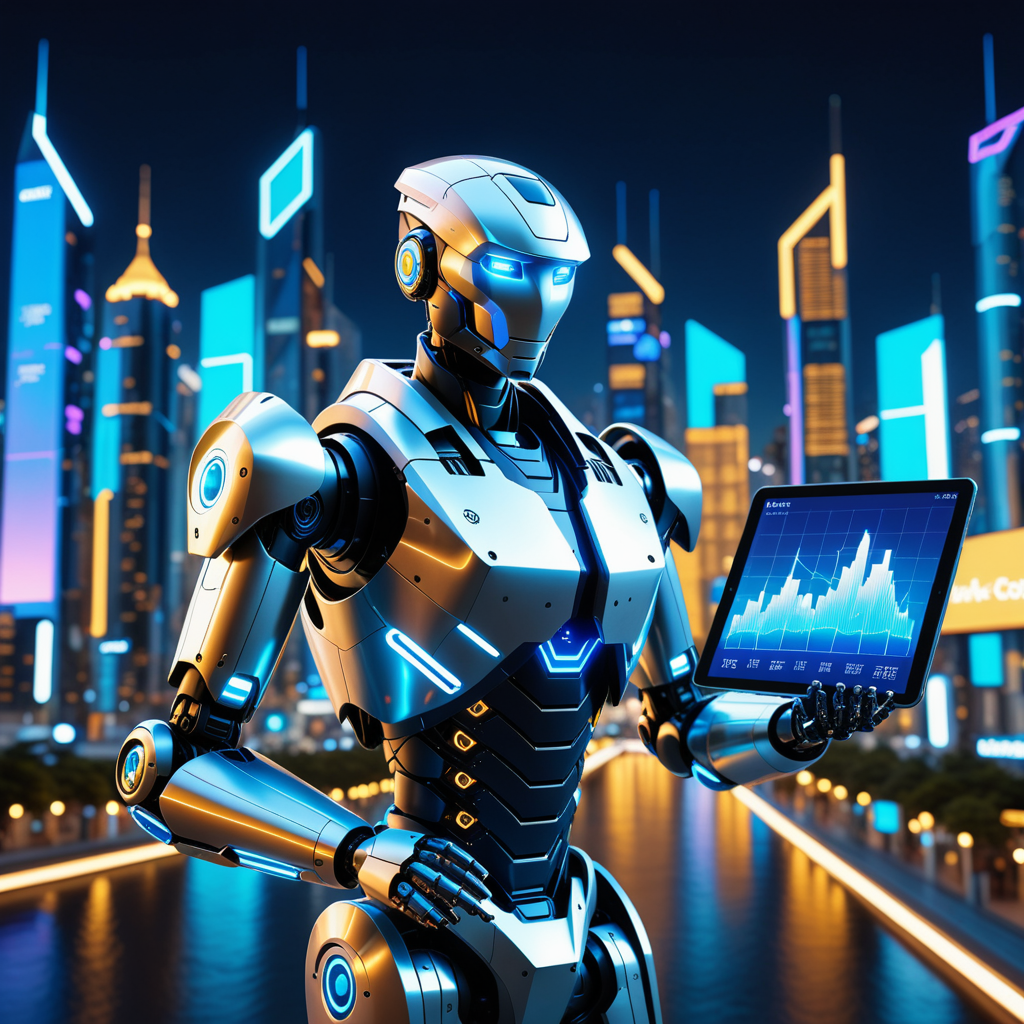
Generation parameters embedded in this image by AUTOMATIC1111 Stable Diffusion web UI or a fork of it (Forge, ...) (PNG 'parameters' text chunk):
A futuristic cityscape at night, with towering skyscrapers and neon-lit billboards, set against a dark blue 9:16 aspect ratio background. A holographic display of blockchain-related data floats in mid-air, surrounded by hexagonal shapes and glowing blue circuitry lines. The atmosphere is dynamic, with flashing LED lights and scrolling code snippets, conveying excitement and innovation. In the foreground, a humanoid robot with bright blue eyes stands at attention, holding a tablet displaying a decentralized finance graph. The lighting is cinematic, with warm golden hues highlighting the futuristic cityscape.
Negative prompt: text, watermark, signature, paragraph, wording, letters, symbols, writing, nude, nudity, explicit content, obscene, inappropriate, offensive, forbidden, illegal, prohibited, sexual, graphic, violence, gore, blood, disturbing, low quality, blurry, distorted, deformed, disfigured, bad anatomy
Steps: 30, Sampler: Euler a, Schedule type: Simple, CFG scale: 7.0, Seed: 865076419, Size: 1024x1024, Model hash: 3d0e279924, Model: dreamshaperXL_v21TurboDPMSDE, Version: f2.0.1v1.10.1-previous-659-gc055f2d4